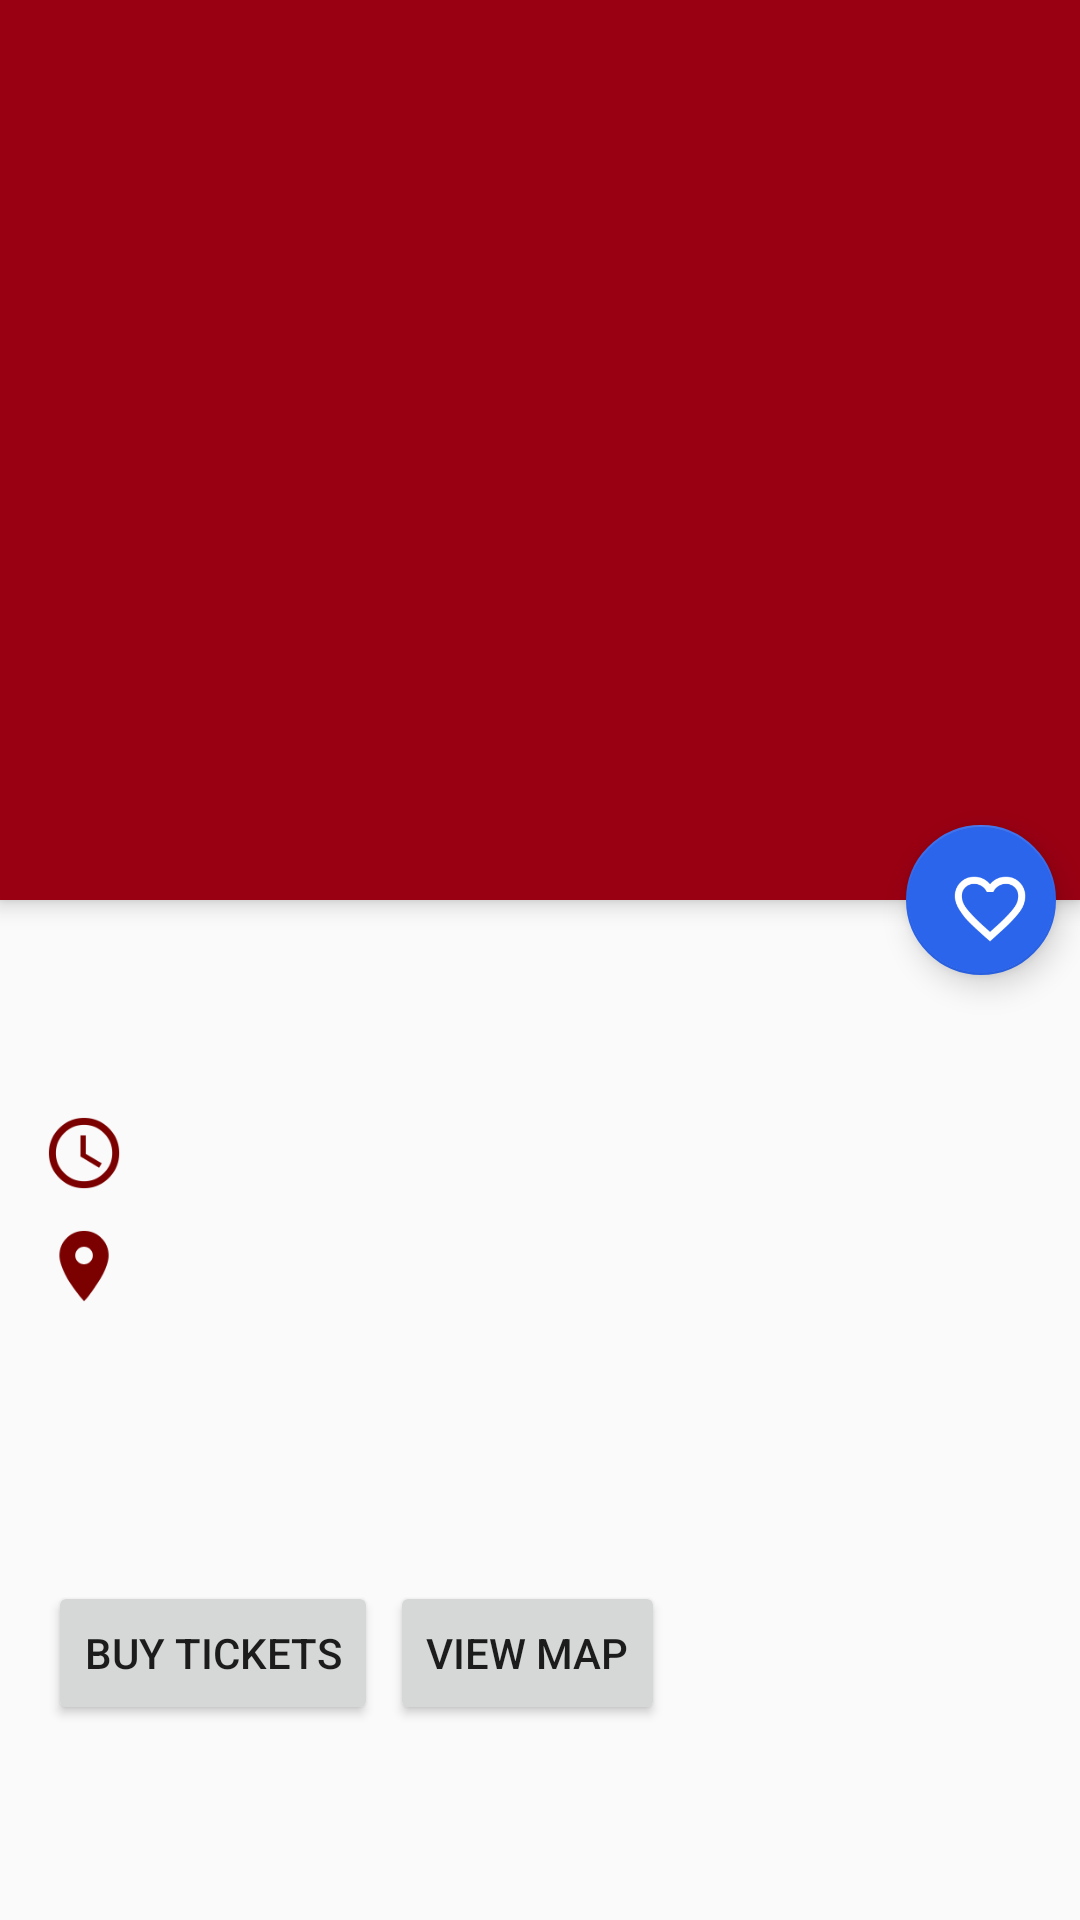

Reconstruct the res/layout file that produces this screen, plus the resources it refers to.
<!-- AndroidManifest.xml: application theme AppTheme -->
<!-- res/layout/activity_detail.xml -->
<layout xmlns:android="http://schemas.android.com/apk/res/android"
    xmlns:app="http://schemas.android.com/apk/res-auto"
    xmlns:tools="http://schemas.android.com/tools">

    <android.support.design.widget.CoordinatorLayout
        android:layout_width="match_parent"
        android:layout_height="match_parent">

        <android.support.design.widget.AppBarLayout
            android:id="@+id/appBar"
            android:layout_width="match_parent"
            android:layout_height="@dimen/appbar_height">

            <android.support.design.widget.CollapsingToolbarLayout
                android:layout_width="match_parent"
                android:layout_height="match_parent">

                <ImageView
                    android:id="@+id/posterImageView"
                    android:layout_width="match_parent"
                    android:layout_height="match_parent"
                    android:contentDescription="@string/poster_image"
                    android:scaleType="centerCrop"
                    tools:src="@drawable/image" />

                <android.support.v7.widget.Toolbar
                    android:id="@+id/toolbar"
                    android:layout_width="match_parent"
                    android:layout_height="?actionBarSize"
                    android:layout_marginTop="@dimen/toolbar_margin_top"
                    app:layout_collapseMode="pin" />

            </android.support.design.widget.CollapsingToolbarLayout>
        </android.support.design.widget.AppBarLayout>

        <android.support.v4.widget.NestedScrollView
            android:layout_width="match_parent"
            android:layout_height="match_parent"
            app:layout_behavior="@string/appbar_scrolling_view_behavior">

            <android.support.constraint.ConstraintLayout
                android:layout_width="match_parent"
                android:layout_height="match_parent"
                android:paddingBottom="@dimen/default_padding"
                android:paddingEnd="@dimen/default_padding"
                android:paddingStart="@dimen/default_padding"
                android:paddingTop="@dimen/extra_padding">

                <TextView
                    android:id="@+id/titleTextView"
                    android:layout_width="@dimen/zero_width"
                    android:layout_height="wrap_content"
                    android:textColor="@android:color/black"
                    android:textSize="@dimen/title_text_size"
                    android:textStyle="bold"
                    app:layout_constraintLeft_toLeftOf="parent"
                    app:layout_constraintRight_toRightOf="parent"
                    tools:text="@string/tools_title" />

                <ImageView
                    android:id="@+id/timeIcon"
                    android:layout_width="wrap_content"
                    android:layout_height="wrap_content"
                    android:layout_marginTop="@dimen/extra_padding"
                    android:contentDescription="@string/time_icon"
                    android:src="@drawable/ic_time"
                    app:layout_constraintTop_toBottomOf="@+id/titleTextView" />

                <TextView
                    android:id="@+id/dateTimeTextView"
                    style="@style/NormalTextStyle"
                    android:layout_marginStart="@dimen/default_padding"
                    app:layout_constraintLeft_toRightOf="@+id/timeIcon"
                    app:layout_constraintTop_toTopOf="@+id/timeIcon"
                    tools:text="@string/tools_widget_date" />

                <ImageView
                    android:id="@+id/locationIcon"
                    android:layout_width="wrap_content"
                    android:layout_height="wrap_content"
                    android:layout_marginTop="@dimen/default_padding"
                    android:contentDescription="@string/location_icon"
                    android:src="@drawable/ic_location"
                    app:layout_constraintTop_toBottomOf="@+id/dateTimeTextView" />

                <TextView
                    android:id="@+id/venueTextView"
                    style="@style/NormalTextStyle"
                    android:layout_width="@dimen/zero_width"
                    app:layout_constraintLeft_toLeftOf="@+id/dateTimeTextView"
                    app:layout_constraintRight_toRightOf="parent"
                    app:layout_constraintTop_toTopOf="@+id/locationIcon"
                    tools:text="@string/tools_venue" />

                <TextView
                    android:id="@+id/addressTextView"
                    style="@style/NormalTextStyle"
                    android:layout_width="@dimen/zero_width"
                    android:layout_marginTop="@dimen/extra_padding"
                    app:layout_constraintLeft_toLeftOf="parent"
                    app:layout_constraintRight_toRightOf="parent"
                    app:layout_constraintTop_toBottomOf="@+id/venueTextView"
                    tools:text="@string/tools_address" />

                <TextView
                    android:id="@+id/extendedAddressTextView"
                    style="@style/NormalTextStyle"
                    android:layout_width="@dimen/zero_width"
                    android:layout_marginTop="@dimen/card_margin"
                    app:layout_constraintLeft_toLeftOf="parent"
                    app:layout_constraintRight_toRightOf="parent"
                    app:layout_constraintTop_toBottomOf="@+id/addressTextView"
                    tools:text="@string/tools_extended_address" />

                <Button
                    android:id="@+id/ticketsButton"
                    android:layout_width="wrap_content"
                    android:layout_height="wrap_content"
                    android:layout_marginTop="@dimen/extra_padding"
                    android:contentDescription="@string/tickets_button"
                    android:nextFocusRight="@string/map_button"
                    android:nextFocusUp="@id/fab"
                    android:text="@string/tickets_label"
                    app:layout_constraintTop_toBottomOf="@+id/extendedAddressTextView" />

                <Button
                    android:id="@+id/mapButton"
                    android:layout_width="wrap_content"
                    android:layout_height="wrap_content"
                    android:layout_marginStart="@dimen/button_margin"
                    android:contentDescription="@string/map_button"
                    android:nextFocusLeft="@id/ticketsButton"
                    android:nextFocusUp="@id/fab"
                    android:text="@string/map_label"
                    app:layout_constraintLeft_toRightOf="@+id/ticketsButton"
                    app:layout_constraintTop_toTopOf="@+id/ticketsButton" />

            </android.support.constraint.ConstraintLayout>
        </android.support.v4.widget.NestedScrollView>

        <android.support.design.widget.FloatingActionButton
            android:id="@+id/fab"
            android:layout_width="@dimen/fab_size"
            android:layout_height="@dimen/fab_size"
            android:layout_marginEnd="@dimen/item_padding"
            android:nextFocusDown="@id/ticketsButton"
            android:src="@drawable/ic_favorite_unmark"
            app:layout_anchor="@id/appBar"
            app:layout_anchorGravity="bottom|end" />

    </android.support.design.widget.CoordinatorLayout>
</layout>
<!-- resources referenced by this layout -->
<resources>
  <dimen name="appbar_height">300dp</dimen>
  <dimen name="button_margin">4dp</dimen>
  <dimen name="card_margin">4dp</dimen>
  <dimen name="default_padding">16dp</dimen>
  <dimen name="extra_padding">24dp</dimen>
  <dimen name="fab_size">50dp</dimen>
  <dimen name="item_padding">8dp</dimen>
  <dimen name="title_text_size">18sp</dimen>
  <dimen name="toolbar_margin_top">24dp</dimen>
  <dimen name="zero_width">0dp</dimen>
  <!-- drawable ic_favorite_unmark: png bitmap (drawable-mdpi, 1097 bytes) -->
  <!-- drawable ic_location: png bitmap (drawable-hdpi, 1067 bytes) -->
  <!-- drawable ic_time: png bitmap (drawable-hdpi, 1613 bytes) -->
  <!-- drawable image: jpg bitmap (drawable, 46926 bytes) -->
  <string name="location_icon">Location Icon</string>
  <string name="map_button">View Map</string>
  <string name="map_label">View Map</string>
  <string name="poster_image">Poster Image</string>
  <string name="tickets_button">Buy Tickets</string>
  <string name="tickets_label">Buy Tickets</string>
  <string name="time_icon">Time Icon</string>
  <string name="tools_address">1215 U Street Northwest</string>
  <string name="tools_extended_address">Washington, DC 20009</string>
  <string name="tools_title">Jewel</string>
  <string name="tools_venue">Lincoln Theatre</string>
  <string name="tools_widget_date">Thursday, Dec 6 @ 6:30 PM</string>
  <style name="NormalTextStyle">
          <item name="android:layout_width">wrap_content</item>
          <item name="android:layout_height">wrap_content</item>
          <item name="android:textSize">@dimen/default_text_size</item>
      </style>
  <style name="AppTheme" parent="Theme.AppCompat.Light.NoActionBar">
          
          <item name="colorPrimary">@color/colorPrimary</item>
          <item name="colorPrimaryDark">@color/colorPrimaryDark</item>
          <item name="colorAccent">@color/colorAccent</item>
          <item name="android:windowContentTransitions">true</item>
      </style>
  <dimen name="default_text_size">16sp</dimen>
  <color name="colorPrimary">#990012</color>
  <color name="colorPrimaryDark">#850000</color>
  <color name="colorAccent">#2B65EC</color>
</resources>
